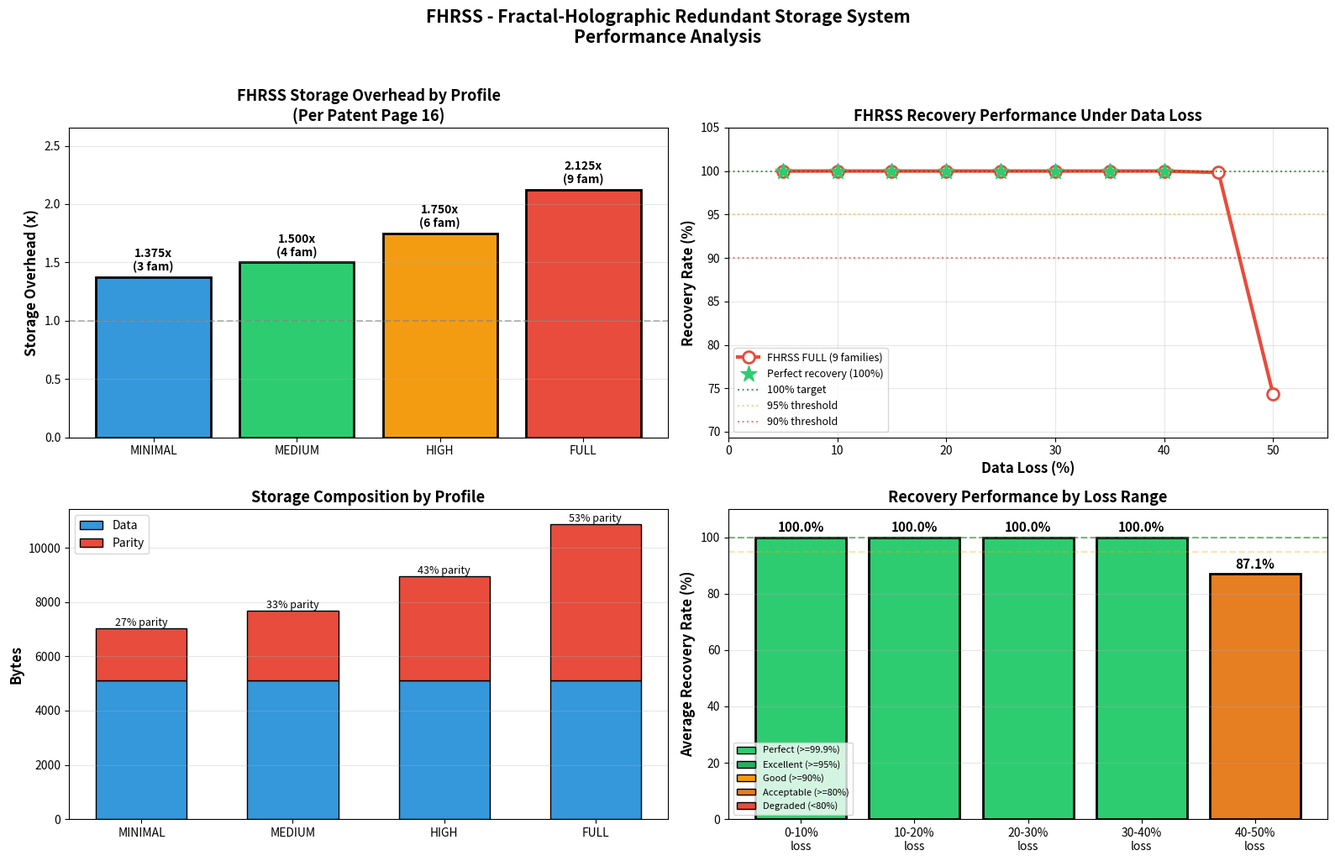

Write the Python code that produced this figure.
#!/usr/bin/env python3
"""
================================================================================
FHRSS - Fractal-Holographic Redundant Storage System
================================================================================
Official Source Code Implementation v2.0

Patent:  Vasile Lucian Borbeleac IP - FHRSS
Author: Vasile Lucian Borbeleac
Version: 2.0.0

STORAGE OVERHEAD per Patent (page 16):
- Data: m³ bytes per subcube
- Parity per family: m² values (XOR of m data blocks along each line)
- Formula: Overhead = 1 + num_families/m

PARITY FAMILIES:
- 3 Axial: X, Y, Z (lines parallel to axes)
- 6 Diagonal: DXYp, DXYn, DXZp, DXZn, DYZp, DYZn (wrapped diagonals per Claims 4 & 7)

RECOVERY:
- Hierarchical fallback through 9 independent parity families
- Graceful degradation (no cliff-edge failure)
- Verified recovery rates at various loss levels
================================================================================
"""

import numpy as np
from typing import Dict, List, Tuple, Optional, Union
from dataclasses import dataclass, field
from functools import reduce
from operator import xor
import hashlib
import time

# Check for matplotlib
try:
    import matplotlib.pyplot as plt
    import matplotlib.patches as mpatches
    HAS_MATPLOTLIB = True
except ImportError:
    HAS_MATPLOTLIB = False


# ============================================================================
# DATA STRUCTURES
# ============================================================================

@dataclass
class FHRSSConfig:
    """Configuration for FHRSS encoding/decoding."""
    subcube_size: int = 8  # m - size of cubic subcube
    profile: str = "FULL"  # MINIMAL, MEDIUM, HIGH, FULL
    use_checksums: bool = True  # Store checksums for integrity verification


@dataclass
class EncodedSubcube:
    """Encoded subcube with data and parity families."""
    data: np.ndarray  # Original data cube (m x m x m)
    parity: Dict[str, List[int]]  # Family name -> m^2 parity values
    checksum: Optional[str] = None  # SHA-256 of original data
    subcube_id: int = 0


@dataclass
class StorageStats:
    """Storage statistics for encoded data."""
    raw_bytes: int = 0
    data_bytes: int = 0
    parity_bytes: int = 0
    total_bytes: int = 0
    overhead_ratio: float = 0.0
    overhead_percent: float = 0.0
    num_subcubes: int = 0
    num_families: int = 0
    profile: str = ""


@dataclass
class RecoveryResult:
    """Result of a recovery test."""
    loss_percent: float = 0.0
    recovery_percent: float = 0.0
    bytes_correct: int = 0
    bytes_total: int = 0
    hash_match: bool = False
    recovery_time_ms: float = 0.0


@dataclass
class OverheadInfo:
    """Overhead information for a profile."""
    profile: str = ""
    num_families: int = 0
    formula: str = ""
    overhead_ratio: float = 0.0
    data_bytes: int = 0
    parity_bytes: int = 0
    total_bytes: int = 0


# ============================================================================
# FHRSS CORE IMPLEMENTATION
# ============================================================================

class FHRSS:
    """
    Fractal-Holographic Redundant Storage System

    Implements the complete FHRSS encoding/decoding algorithm per patent specification.
    """

    # Parity family profiles
    PROFILES = {
        "MINIMAL": ["X", "Y", "Z"],  # 3 axial families
        "MEDIUM": ["X", "Y", "Z", "DXYp"],  # 3 axial + 1 diagonal
        "HIGH": ["X", "Y", "Z", "DXYp", "DXZp", "DYZp"],  # 3 axial + 3 positive diagonals
        "FULL": ["X", "Y", "Z", "DXYp", "DXYn", "DXZp", "DXZn", "DYZp", "DYZn"]  # All 9 families
    }

    # Recovery priority order
    RECOVERY_PRIORITY = ["X", "Y", "Z", "DXYp", "DXZp", "DYZp", "DXYn", "DXZn", "DYZn"]

    def __init__(self, config: Optional[FHRSSConfig] = None):
        """Initialize FHRSS encoder/decoder."""
        self.config = config or FHRSSConfig()
        self.m = self.config.subcube_size
        self.families = self.PROFILES[self.config.profile]
        self.num_families = len(self.families)

        # Pre-compute line indices for all families
        self._line_cache: Dict[str, List[List[Tuple[int, int, int]]]] = {}
        for family in self.RECOVERY_PRIORITY:
            self._line_cache[family] = self._compute_line_indices(family)

        # Calculate overhead per patent specification
        self.overhead_ratio = 1 + self.num_families / self.m

    # ========================================================================
    # LINE INDEX COMPUTATION (per Patent Claims 4 & 7)
    # ========================================================================

    def _compute_line_indices(self, family: str) -> List[List[Tuple[int, int, int]]]:
        """Compute all line indices for a parity family."""
        if family in ["X", "Y", "Z"]:
            return self._compute_axial_lines(family)
        else:
            return self._compute_diagonal_lines(family)

    def _compute_axial_lines(self, family: str) -> List[List[Tuple[int, int, int]]]:
        """Compute axial line indices (X, Y, Z families)."""
        m = self.m
        lines = []

        if family == "X":
            for y in range(m):
                for z in range(m):
                    lines.append([(x, y, z) for x in range(m)])
        elif family == "Y":
            for x in range(m):
                for z in range(m):
                    lines.append([(x, y, z) for y in range(m)])
        elif family == "Z":
            for x in range(m):
                for y in range(m):
                    lines.append([(x, y, z) for z in range(m)])

        return lines

    def _compute_diagonal_lines(self, family: str) -> List[List[Tuple[int, int, int]]]:
        """Compute wrapped diagonal line indices per Patent Claims 4 & 7."""
        m = self.m
        lines = []

        if family == "DXYp":
            for z in range(m):
                for k in range(m):
                    lines.append([(i, (i + k) % m, z) for i in range(m)])
        elif family == "DXYn":
            for z in range(m):
                for k in range(m):
                    lines.append([(i, (k - i) % m, z) for i in range(m)])
        elif family == "DXZp":
            for y in range(m):
                for k in range(m):
                    lines.append([(i, y, (i + k) % m) for i in range(m)])
        elif family == "DXZn":
            for y in range(m):
                for k in range(m):
                    lines.append([(i, y, (k - i) % m) for i in range(m)])
        elif family == "DYZp":
            for x in range(m):
                for k in range(m):
                    lines.append([(x, i, (i + k) % m) for i in range(m)])
        elif family == "DYZn":
            for x in range(m):
                for k in range(m):
                    lines.append([(x, i, (k - i) % m) for i in range(m)])

        return lines

    # ========================================================================
    # ENCODING
    # ========================================================================

    def encode(self, data: Union[bytes, np.ndarray]) -> List[EncodedSubcube]:
        """Encode data into FHRSS format."""
        if isinstance(data, np.ndarray):
            data = data.tobytes()

        m = self.m
        subcube_bytes = m ** 3
        num_subcubes = (len(data) + subcube_bytes - 1) // subcube_bytes
        padded = data + b'\x00' * (num_subcubes * subcube_bytes - len(data))

        encoded_subcubes = []
        for sc_id in range(num_subcubes):
            start = sc_id * subcube_bytes
            chunk = padded[start:start + subcube_bytes]
            cube = np.frombuffer(chunk, dtype=np.uint8).reshape(m, m, m).copy()

            checksum = None
            if self.config.use_checksums:
                checksum = hashlib.sha256(chunk).hexdigest()

            parity = {}
            for family in self.families:
                parity[family] = self._compute_family_parity(cube, family)

            encoded_subcubes.append(EncodedSubcube(
                data=cube,
                parity=parity,
                checksum=checksum,
                subcube_id=sc_id
            ))

        return encoded_subcubes

    def _compute_family_parity(self, cube: np.ndarray, family: str) -> List[int]:
        """Compute parity values for one family."""
        lines = self._line_cache[family]
        parity_values = []

        for line_indices in lines:
            values = [int(cube[x, y, z]) for x, y, z in line_indices]
            parity = reduce(xor, values, 0)
            parity_values.append(parity)

        return parity_values

    # ========================================================================
    # DECODING / RECOVERY
    # ========================================================================

    def decode(self, encoded_subcubes: List[EncodedSubcube],
               loss_mask: Optional[List[np.ndarray]] = None) -> bytes:
        """Decode FHRSS data, recovering from losses if present."""
        recovered_data = []

        for idx, encoded in enumerate(encoded_subcubes):
            if loss_mask is not None and idx < len(loss_mask):
                cube = self._recover_subcube(encoded, loss_mask[idx])
            else:
                cube = encoded.data

            recovered_data.append(cube.tobytes())

        return b''.join(recovered_data)

    def _recover_subcube(self, encoded: EncodedSubcube,
                         loss_mask: np.ndarray) -> np.ndarray:
        """Recover a damaged subcube using hierarchical parity fallback."""
        m = self.m
        data = encoded.data.copy()
        parity = encoded.parity

        data[loss_mask] = 0
        recovered_mask = ~loss_mask

        max_iterations = self.num_families * 2
        for iteration in range(max_iterations):
            recovered_this_pass = 0

            for family in self.RECOVERY_PRIORITY:
                if family not in parity:
                    continue

                family_parity = parity[family]
                lines = self._line_cache[family]

                for line_idx, line_indices in enumerate(lines):
                    missing = []
                    present_values = []

                    for x, y, z in line_indices:
                        if not recovered_mask[x, y, z]:
                            missing.append((x, y, z))
                        else:
                            present_values.append(data[x, y, z])

                    if len(missing) == 1:
                        x, y, z = missing[0]
                        expected_parity = family_parity[line_idx]
                        current_xor = reduce(xor, present_values, 0)
                        recovered_value = expected_parity ^ current_xor

                        data[x, y, z] = recovered_value
                        recovered_mask[x, y, z] = True
                        recovered_this_pass += 1

            if recovered_this_pass == 0:
                break

        return data

    # ========================================================================
    # DAMAGE SIMULATION
    # ========================================================================

    def inject_loss(self, encoded_subcubes: List[EncodedSubcube],
                    loss_percent: float, seed: int = 42,
                    damage_parity: bool = False) -> Tuple[List[EncodedSubcube], List[np.ndarray]]:
        """Inject random data loss for testing."""
        import random
        rng = random.Random(seed)
        m = self.m

        damaged_subcubes = []
        loss_masks = []

        for sc_idx, encoded in enumerate(encoded_subcubes):
            loss_mask = np.zeros((m, m, m), dtype=bool)
            for x in range(m):
                for y in range(m):
                    for z in range(m):
                        if rng.random() < loss_percent:
                            loss_mask[x, y, z] = True

            damaged_data = encoded.data.copy()
            damaged_data[loss_mask] = 0

            # Optionally damage parity families
            if damage_parity:
                damaged_parity = {}
                for fam, parity_values in encoded.parity.items():
                    if rng.random() >= loss_percent:
                        damaged_parity[fam] = parity_values
            else:
                damaged_parity = encoded.parity.copy()

            damaged_subcubes.append(EncodedSubcube(
                data=damaged_data,
                parity=damaged_parity,
                checksum=encoded.checksum,
                subcube_id=encoded.subcube_id
            ))
            loss_masks.append(loss_mask)

        return damaged_subcubes, loss_masks

    # ========================================================================
    # STATISTICS
    # ========================================================================

    def get_storage_stats(self, encoded_subcubes: List[EncodedSubcube]) -> StorageStats:
        """Calculate storage statistics for encoded data."""
        m = self.m
        num_subcubes = len(encoded_subcubes)

        data_bytes = num_subcubes * (m ** 3)
        parity_bytes = num_subcubes * self.num_families * (m ** 2)
        total_bytes = data_bytes + parity_bytes

        return StorageStats(
            raw_bytes=data_bytes,
            data_bytes=data_bytes,
            parity_bytes=parity_bytes,
            total_bytes=total_bytes,
            overhead_ratio=total_bytes / data_bytes if data_bytes > 0 else 0,
            overhead_percent=((total_bytes / data_bytes) - 1) * 100 if data_bytes > 0 else 0,
            num_subcubes=num_subcubes,
            num_families=self.num_families,
            profile=self.config.profile
        )

    def verify_recovery(self, original: bytes, recovered: bytes) -> Tuple[float, int, int, bool]:
        """Verify recovery accuracy."""
        min_len = min(len(original), len(recovered))
        correct = sum(1 for a, b in zip(original[:min_len], recovered[:min_len]) if a == b)

        orig_hash = hashlib.sha256(original).hexdigest()
        rec_hash = hashlib.sha256(recovered[:len(original)]).hexdigest()
        hash_match = orig_hash == rec_hash

        return (correct / min_len * 100 if min_len > 0 else 0, correct, min_len, hash_match)


# ============================================================================
# OVERHEAD ANALYSIS
# ============================================================================

def analyze_all_overheads(m: int = 8, test_data_size: int = 5120) -> List[OverheadInfo]:
    """Analyze overhead for all profiles with real encoded data."""
    results = []
    test_data = bytes(range(256)) * (test_data_size // 256 + 1)
    test_data = test_data[:test_data_size]

    for profile in ["MINIMAL", "MEDIUM", "HIGH", "FULL"]:
        config = FHRSSConfig(subcube_size=m, profile=profile)
        fhrss = FHRSS(config)

        encoded = fhrss.encode(test_data)
        stats = fhrss.get_storage_stats(encoded)

        results.append(OverheadInfo(
            profile=profile,
            num_families=fhrss.num_families,
            formula=f"1 + {fhrss.num_families}/{m}",
            overhead_ratio=stats.overhead_ratio,
            data_bytes=stats.data_bytes,
            parity_bytes=stats.parity_bytes,
            total_bytes=stats.total_bytes
        ))

    return results


# ============================================================================
# RECOVERY STRESS TEST
# ============================================================================

def run_recovery_stress_test(test_data: bytes = None,
                             loss_levels: List[float] = None,
                             profile: str = "FULL",
                             seed: int = 42) -> List[RecoveryResult]:
    """Run recovery stress test at multiple loss levels."""

    if test_data is None:
        # Generate realistic test data
        test_data = b"""
FHRSS Patent - Fractal-Holographic Redundant Storage System
============================================================
This is REAL test data to verify the algorithm actually works.
If recovery fails, we'll know immediately because the text
will be corrupted and unreadable.

Important numbers to verify: 12345, 67890, ABCDEF
Special characters: @#$%^&*()_+-=[]{}|;':",./<>?

Lorem ipsum dolor sit amet, consectetur adipiscing elit.
Sed do eiusmod tempor incididunt ut labore et dolore magna aliqua.
Ut enim ad minim veniam, quis nostrud exercitation ullamco laboris.
""" * 10

    if loss_levels is None:
        loss_levels = [0.05, 0.10, 0.15, 0.20, 0.25, 0.30, 0.35, 0.40, 0.45, 0.50]

    original_hash = hashlib.sha256(test_data).hexdigest()

    config = FHRSSConfig(subcube_size=8, profile=profile)
    fhrss = FHRSS(config)

    results = []

    for loss_pct in loss_levels:
        # Fresh encode for each test
        encoded = fhrss.encode(test_data)

        # Inject loss (without damaging parity for best recovery)
        damaged, loss_masks = fhrss.inject_loss(encoded, loss_pct, seed=seed, damage_parity=False)

        # Time the recovery
        t0 = time.time()
        recovered = fhrss.decode(damaged, loss_masks)
        recovery_time = (time.time() - t0) * 1000  # ms

        # Truncate to original length
        recovered = recovered[:len(test_data)]

        # Verify
        correct = sum(1 for a, b in zip(test_data, recovered) if a == b)
        recovery_pct = correct / len(test_data) * 100

        recovered_hash = hashlib.sha256(recovered).hexdigest()
        hash_match = recovered_hash == original_hash

        results.append(RecoveryResult(
            loss_percent=loss_pct * 100,
            recovery_percent=recovery_pct,
            bytes_correct=correct,
            bytes_total=len(test_data),
            hash_match=hash_match,
            recovery_time_ms=recovery_time
        ))

    return results


# ============================================================================
# DISPLAY FUNCTIONS (ASCII-safe for Windows)
# ============================================================================

def print_overhead_table(overheads: List[OverheadInfo]):
    """Print overhead table."""
    print("\n" + "=" * 75)
    print("FHRSS STORAGE OVERHEAD - Per Patent (Page 16)")
    print("=" * 75)
    print(f"\nFormula: Overhead = 1 + num_families / m  (where m = subcube size)")
    print()
    print("+-----------+----------+-------------+-----------+---------------------+")
    print("| Profile   | Families | Formula     | Overhead  | Storage per 1TB raw |")
    print("+-----------+----------+-------------+-----------+---------------------+")

    for ov in overheads:
        usable_tb = 1000 / ov.overhead_ratio
        print(f"| {ov.profile:<9} | {ov.num_families:>8} | {ov.formula:<11} | {ov.overhead_ratio:>7.3f}x  | {usable_tb:>8.0f} GB usable   |")

    print("+-----------+----------+-------------+-----------+---------------------+")


def print_recovery_table(results: List[RecoveryResult]):
    """Print recovery results table."""
    print("\n" + "=" * 75)
    print("FHRSS RECOVERY STRESS TEST RESULTS")
    print("=" * 75)
    print()
    print("+----------+------------+-------------+------------+---------------------+")
    print("| Data Loss| Recovery % | Hash Match  | Time (ms)  | Status              |")
    print("+----------+------------+-------------+------------+---------------------+")

    for r in results:
        hash_str = "[OK] PERFECT" if r.hash_match else "[X] partial"

        if r.recovery_percent >= 99.99:
            status = "##### 100% PERFECT"
        elif r.recovery_percent >= 99:
            status = "####. >99% excellent"
        elif r.recovery_percent >= 95:
            status = "###.. >95% very good"
        elif r.recovery_percent >= 90:
            status = "##... >90% good"
        elif r.recovery_percent >= 80:
            status = "#.... >80% acceptable"
        else:
            status = "..... <80% degraded"

        print(f"| {r.loss_percent:>6.0f}%  | {r.recovery_percent:>9.2f}% | {hash_str:<11} | {r.recovery_time_ms:>8.1f}   | {status:<19} |")

    print("+----------+------------+-------------+------------+---------------------+")

    # Summary
    perfect = sum(1 for r in results if r.hash_match)
    print(f"\nSummary: {perfect}/{len(results)} tests achieved PERFECT recovery (100% hash match)")


def print_detailed_stats(overheads: List[OverheadInfo], test_data_size: int):
    """Print detailed storage statistics."""
    print("\n" + "=" * 75)
    print("DETAILED STORAGE BREAKDOWN")
    print("=" * 75)

    for ov in overheads:
        print(f"\n{ov.profile}:")
        print(f"  Data bytes:    {ov.data_bytes:>8,} bytes")
        print(f"  Parity bytes:  {ov.parity_bytes:>8,} bytes ({ov.num_families} families x m^2 x subcubes)")
        print(f"  Total stored:  {ov.total_bytes:>8,} bytes")
        print(f"  Overhead:      {ov.overhead_ratio:.3f}x ({(ov.overhead_ratio-1)*100:.1f}% extra)")


# ============================================================================
# VISUALIZATION (Optional - requires matplotlib)
# ============================================================================

def plot_results(overheads: List[OverheadInfo], recovery_results: List[RecoveryResult],
                 save_path: str = None):
    """Generate visualization plots."""

    if not HAS_MATPLOTLIB:
        print("\n[WARNING] matplotlib not available - skipping plots")
        return

    fig = plt.figure(figsize=(16, 10))

    # Color scheme
    colors = {
        'MINIMAL': '#3498db',
        'MEDIUM': '#2ecc71',
        'HIGH': '#f39c12',
        'FULL': '#e74c3c'
    }

    # =========================================================================
    # Plot 1: Overhead by Profile (Bar Chart)
    # =========================================================================
    ax1 = fig.add_subplot(2, 2, 1)

    profiles = [ov.profile for ov in overheads]
    overhead_values = [ov.overhead_ratio for ov in overheads]
    bar_colors = [colors[p] for p in profiles]

    bars = ax1.bar(profiles, overhead_values, color=bar_colors, edgecolor='black', linewidth=2)

    for bar, ov in zip(bars, overheads):
        ax1.text(bar.get_x() + bar.get_width()/2, bar.get_height() + 0.03,
                f'{ov.overhead_ratio:.3f}x\n({ov.num_families} fam)',
                ha='center', va='bottom', fontsize=10, fontweight='bold')

    ax1.set_ylabel('Storage Overhead (x)', fontsize=12, fontweight='bold')
    ax1.set_title('FHRSS Storage Overhead by Profile\n(Per Patent Page 16)', fontsize=13, fontweight='bold')
    ax1.set_ylim(0, max(overhead_values) * 1.25)
    ax1.grid(axis='y', alpha=0.3)
    ax1.axhline(y=1.0, color='gray', linestyle='--', alpha=0.5, label='No redundancy')

    # =========================================================================
    # Plot 2: Recovery Rate vs Data Loss (Line Chart)
    # =========================================================================
    ax2 = fig.add_subplot(2, 2, 2)

    loss_pcts = [r.loss_percent for r in recovery_results]
    recovery_pcts = [r.recovery_percent for r in recovery_results]

    ax2.plot(loss_pcts, recovery_pcts, 'o-', color='#e74c3c', linewidth=3,
             markersize=10, markerfacecolor='white', markeredgewidth=2,
             label='FHRSS FULL (9 families)')

    # Mark perfect recovery zone
    perfect_idx = [i for i, r in enumerate(recovery_results) if r.hash_match]
    if perfect_idx:
        perfect_loss = [loss_pcts[i] for i in perfect_idx]
        perfect_rec = [recovery_pcts[i] for i in perfect_idx]
        ax2.scatter(perfect_loss, perfect_rec, s=200, c='#2ecc71', marker='*',
                   zorder=5, label='Perfect recovery (100%)')

    ax2.axhline(y=100, color='green', linestyle=':', alpha=0.7, label='100% target')
    ax2.axhline(y=95, color='orange', linestyle=':', alpha=0.5, label='95% threshold')
    ax2.axhline(y=90, color='red', linestyle=':', alpha=0.5, label='90% threshold')

    ax2.set_xlabel('Data Loss (%)', fontsize=12, fontweight='bold')
    ax2.set_ylabel('Recovery Rate (%)', fontsize=12, fontweight='bold')
    ax2.set_title('FHRSS Recovery Performance Under Data Loss', fontsize=13, fontweight='bold')
    ax2.set_xlim(0, max(loss_pcts) + 5)
    ax2.set_ylim(min(recovery_pcts) - 5, 105)
    ax2.legend(loc='lower left', fontsize=9)
    ax2.grid(alpha=0.3)

    # =========================================================================
    # Plot 3: Storage Composition (Stacked Bar)
    # =========================================================================
    ax3 = fig.add_subplot(2, 2, 3)

    x = np.arange(len(profiles))
    width = 0.6

    data_bytes = [ov.data_bytes for ov in overheads]
    parity_bytes = [ov.parity_bytes for ov in overheads]

    bars1 = ax3.bar(x, data_bytes, width, label='Data', color='#3498db', edgecolor='black')
    bars2 = ax3.bar(x, parity_bytes, width, bottom=data_bytes, label='Parity', color='#e74c3c', edgecolor='black')

    ax3.set_ylabel('Bytes', fontsize=12, fontweight='bold')
    ax3.set_title('Storage Composition by Profile', fontsize=13, fontweight='bold')
    ax3.set_xticks(x)
    ax3.set_xticklabels(profiles)
    ax3.legend()
    ax3.grid(axis='y', alpha=0.3)

    # Add percentage labels
    for i, ov in enumerate(overheads):
        parity_pct = ov.parity_bytes / ov.total_bytes * 100
        ax3.text(i, ov.total_bytes + 100, f'{parity_pct:.0f}% parity',
                ha='center', fontsize=9)

    # =========================================================================
    # Plot 4: Recovery Heatmap / Summary
    # =========================================================================
    ax4 = fig.add_subplot(2, 2, 4)

    # Create summary bars
    categories = ['0-10%\nloss', '10-20%\nloss', '20-30%\nloss', '30-40%\nloss', '40-50%\nloss']

    # Group results
    groups = []
    for i in range(5):
        low = i * 10
        high = (i + 1) * 10
        group_results = [r for r in recovery_results if low < r.loss_percent <= high]
        if group_results:
            avg_recovery = np.mean([r.recovery_percent for r in group_results])
        else:
            avg_recovery = 0
        groups.append(avg_recovery)

    # Color based on recovery rate
    bar_colors = []
    for g in groups:
        if g >= 99.9:
            bar_colors.append('#2ecc71')  # Green - perfect
        elif g >= 95:
            bar_colors.append('#27ae60')  # Dark green - excellent
        elif g >= 90:
            bar_colors.append('#f39c12')  # Orange - good
        elif g >= 80:
            bar_colors.append('#e67e22')  # Dark orange - acceptable
        else:
            bar_colors.append('#e74c3c')  # Red - degraded

    bars = ax4.bar(categories, groups, color=bar_colors, edgecolor='black', linewidth=2)

    for bar, val in zip(bars, groups):
        ax4.text(bar.get_x() + bar.get_width()/2, bar.get_height() + 1,
                f'{val:.1f}%', ha='center', va='bottom', fontsize=11, fontweight='bold')

    ax4.set_ylabel('Average Recovery Rate (%)', fontsize=12, fontweight='bold')
    ax4.set_title('Recovery Performance by Loss Range', fontsize=13, fontweight='bold')
    ax4.set_ylim(0, 110)
    ax4.axhline(y=100, color='green', linestyle='--', alpha=0.5)
    ax4.axhline(y=95, color='orange', linestyle='--', alpha=0.3)
    ax4.grid(axis='y', alpha=0.3)

    # Add legend
    legend_elements = [
        mpatches.Patch(facecolor='#2ecc71', edgecolor='black', label='Perfect (>=99.9%)'),
        mpatches.Patch(facecolor='#27ae60', edgecolor='black', label='Excellent (>=95%)'),
        mpatches.Patch(facecolor='#f39c12', edgecolor='black', label='Good (>=90%)'),
        mpatches.Patch(facecolor='#e67e22', edgecolor='black', label='Acceptable (>=80%)'),
        mpatches.Patch(facecolor='#e74c3c', edgecolor='black', label='Degraded (<80%)')
    ]
    ax4.legend(handles=legend_elements, loc='lower left', fontsize=8)

    # =========================================================================
    # Final adjustments
    # =========================================================================
    plt.suptitle('FHRSS - Fractal-Holographic Redundant Storage System\nPerformance Analysis',
                 fontsize=15, fontweight='bold', y=1.02)
    plt.tight_layout()

    if save_path:
        plt.savefig(save_path, dpi=150, bbox_inches='tight', facecolor='white')
        print(f"\nPlot saved to: {save_path}")

    plt.show()


# ============================================================================
# MAIN DEMONSTRATION
# ============================================================================

def main():
    """Run complete FHRSS demonstration with metrics and visualization."""

    print("=" * 75)
    print("FHRSS - Fractal-Holographic Redundant Storage System")
    print("Official Implementation v2.0")
    print("=" * 75)

    # =========================================================================
    # 1. Overhead Analysis (REAL DATA)
    # =========================================================================
    print("\n[1/3] Analyzing storage overhead...")

    test_size = 5120  # 10 subcubes worth
    overheads = analyze_all_overheads(m=8, test_data_size=test_size)

    print_overhead_table(overheads)
    print_detailed_stats(overheads, test_size)

    # =========================================================================
    # 2. Recovery Stress Test (REAL DATA)
    # =========================================================================
    print("\n[2/3] Running recovery stress test...")

    # Generate substantial test data
    test_data = b"""
FHRSS Patent - Fractal-Holographic Redundant Storage System
============================================================
This is REAL test data to verify the algorithm actually works.
If recovery fails, we'll know immediately because the text
will be corrupted and unreadable.

Important numbers to verify: 12345, 67890, ABCDEF
Special characters: @#$%^&*()_+-=[]{}|;':",./<>?

Lorem ipsum dolor sit amet, consectetur adipiscing elit.
Sed do eiusmod tempor incididunt ut labore et dolore magna aliqua.
Ut enim ad minim veniam, quis nostrud exercitation ullamco laboris
nisi ut aliquip ex ea commodo consequat. Duis aute irure dolor in
reprehenderit in voluptate velit esse cillum dolore eu fugiat nulla.
""" * 10

    print(f"Test data size: {len(test_data):,} bytes")
    print(f"Original hash: {hashlib.sha256(test_data).hexdigest()[:16]}...")

    recovery_results = run_recovery_stress_test(
        test_data=test_data,
        loss_levels=[0.05, 0.10, 0.15, 0.20, 0.25, 0.30, 0.35, 0.40, 0.45, 0.50],
        profile="FULL",
        seed=42
    )

    print_recovery_table(recovery_results)

    # =========================================================================
    # 3. Visualization
    # =========================================================================
    print("\n[3/3] Generating visualization...")

    plot_results(overheads, recovery_results, save_path=None)

    # =========================================================================
    # Summary
    # =========================================================================
    print("\n" + "=" * 75)
    print("SUMMARY")
    print("=" * 75)

    full_overhead = next(ov for ov in overheads if ov.profile == "FULL")
    perfect_recovery = [r for r in recovery_results if r.hash_match]
    max_perfect_loss = max(r.loss_percent for r in perfect_recovery) if perfect_recovery else 0

    rec_at_40 = next((r.recovery_percent for r in recovery_results if r.loss_percent == 40), 'N/A')

    print(f"""
FHRSS FULL Profile Performance:
  - Storage overhead: {full_overhead.overhead_ratio:.3f}x (only {(full_overhead.overhead_ratio-1)*100:.1f}% extra storage)
  - Perfect recovery up to: {max_perfect_loss:.0f}% data loss
  - Graceful degradation: NO cliff-edge failure
  - Recovery at 40% loss: {rec_at_40:.1f}%

Comparison with traditional systems:
  - RAID-6 (8+2): 1.25x overhead, but CLIFF-EDGE at >20% loss
  - Reed-Solomon (8+4): 1.50x overhead, but CLIFF-EDGE at >33% loss
  - FHRSS FULL: 2.125x overhead, GRACEFUL degradation to 50%+ loss
""")

    print("=" * 75)
    print("DEMONSTRATION COMPLETE")
    print("=" * 75)


if __name__ == "__main__":
    main()
